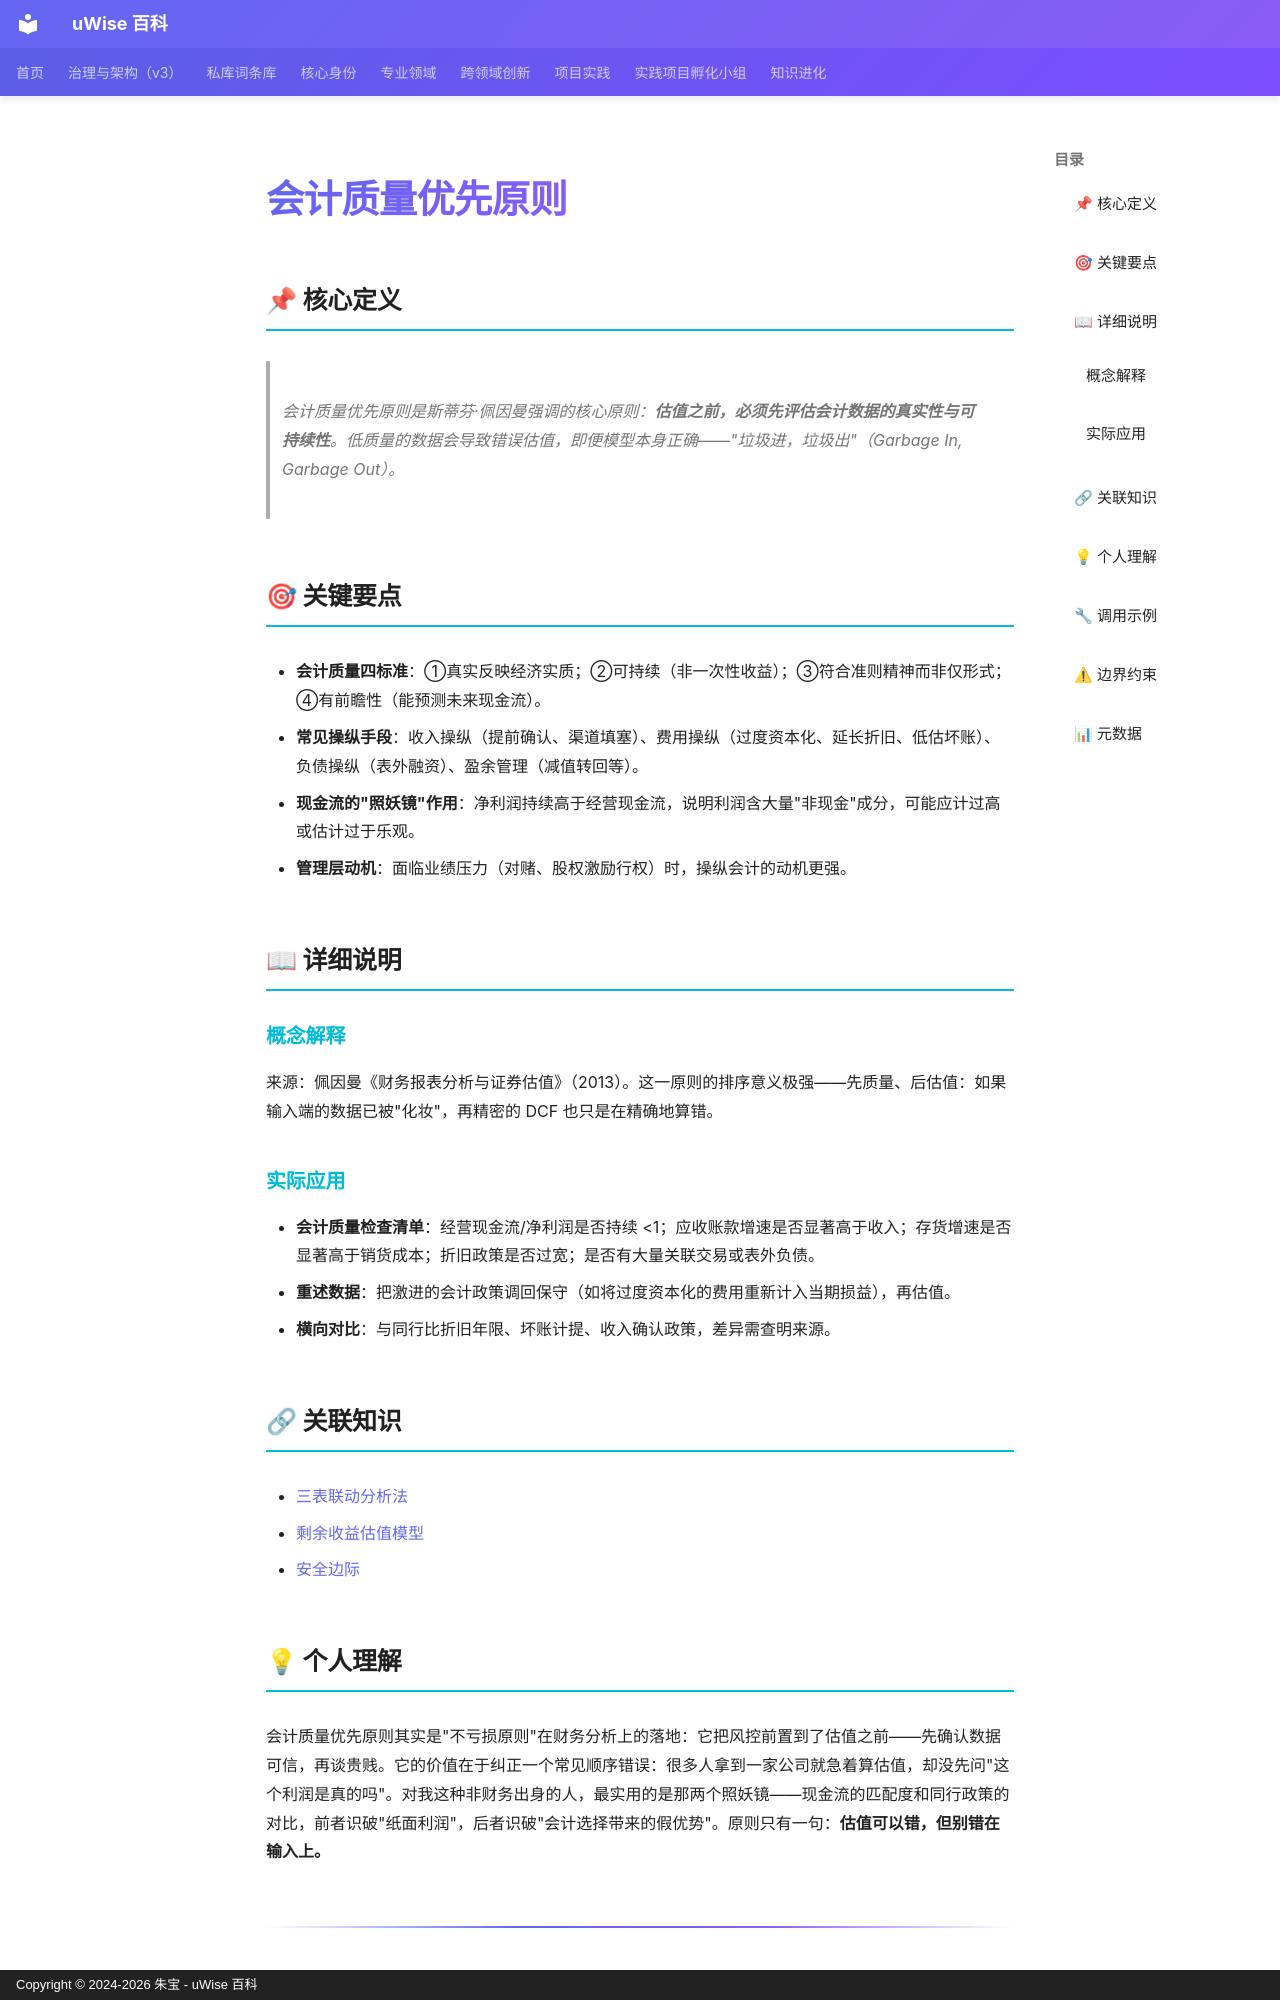

repository: zhubao315/uWise · page: vault-encyclopedia/md-6a027bbc/index.html · generator: mkdocs · copyright: Copyright © 2024-2026 朱宝 - uWise 百科

---
title: "会计质量优先原则"
description: "会计质量优先原则是斯蒂芬·佩因曼强调的核心原则：估值之前，必须先评估会计数据的真实性与可持续性。低质量的数据会导致错误估值，即便模型本身正确——\"垃圾进，垃圾出\"（Garbage In, Garbage Out）。"
---

# 会计质量优先原则

## 📌 核心定义

> 会计质量优先原则是斯蒂芬·佩因曼强调的核心原则：**估值之前，必须先评估会计数据的真实性与可持续性**。低质量的数据会导致错误估值，即便模型本身正确——"垃圾进，垃圾出"（Garbage In, Garbage Out）。

## 🎯 关键要点

- **会计质量四标准**：①真实反映经济实质；②可持续（非一次性收益）；③符合准则精神而非仅形式；④有前瞻性（能预测未来现金流）。
- **常见操纵手段**：收入操纵（提前确认、渠道填塞）、费用操纵（过度资本化、延长折旧、低估坏账）、负债操纵（表外融资）、盈余管理（减值转回等）。
- **现金流的"照妖镜"作用**：净利润持续高于经营现金流，说明利润含大量"非现金"成分，可能应计过高或估计过于乐观。
- **管理层动机**：面临业绩压力（对赌、股权激励行权）时，操纵会计的动机更强。

## 📖 详细说明

### 概念解释

来源：佩因曼《财务报表分析与证券估值》（2013）。这一原则的排序意义极强——先质量、后估值：如果输入端的数据已被"化妆"，再精密的 DCF 也只是在精确地算错。

### 实际应用

- **会计质量检查清单**：经营现金流/净利润是否持续 <1；应收账款增速是否显著高于收入；存货增速是否显著高于销货成本；折旧政策是否过宽；是否有大量关联交易或表外负债。
- **重述数据**：把激进的会计政策调回保守（如将过度资本化的费用重新计入当期损益），再估值。
- **横向对比**：与同行比折旧年限、坏账计提、收入确认政策，差异需查明来源。

## 🔗 关联知识

- [三表联动分析法](../md-7eeabdf0/)
- [剩余收益估值模型](../md-faf0176a/)
- [安全边际](../md-21e4edc8/)

## 💡 个人理解

会计质量优先原则其实是"不亏损原则"在财务分析上的落地：它把风控前置到了估值之前——先确认数据可信，再谈贵贱。它的价值在于纠正一个常见顺序错误：很多人拿到一家公司就急着算估值，却没先问"这个利润是真的吗"。对我这种非财务出身的人，最实用的是那两个照妖镜——现金流的匹配度和同行政策的对比，前者识破"纸面利润"，后者识破"会计选择带来的假优势"。原则只有一句：**估值可以错，但别错在输入上。**

---
